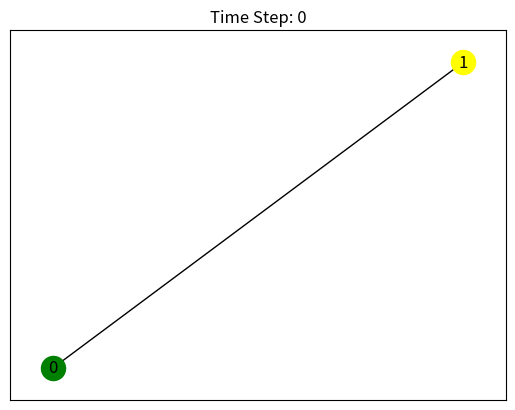
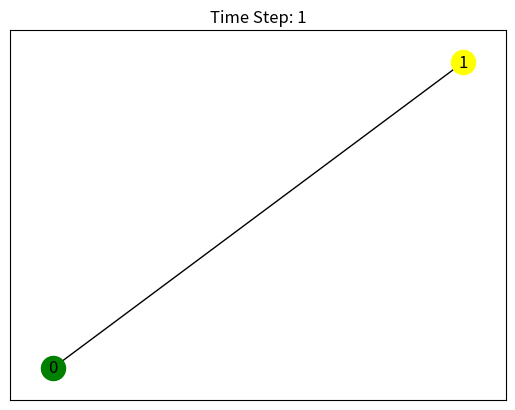
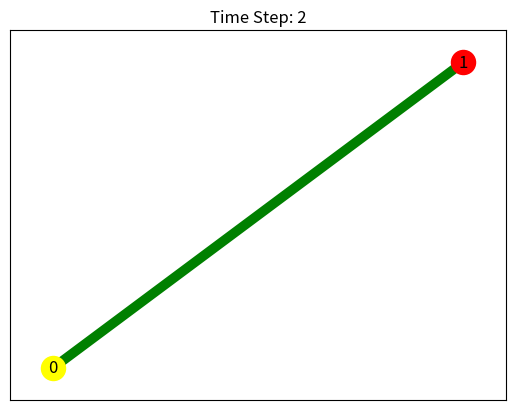
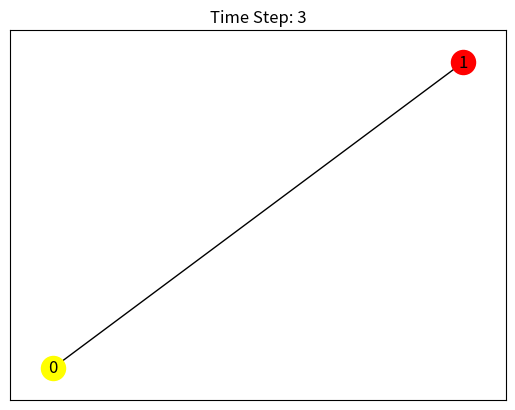
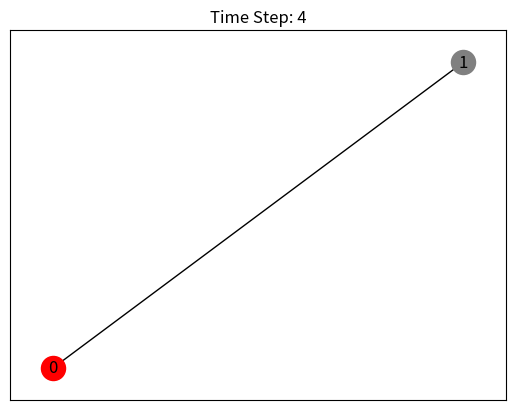
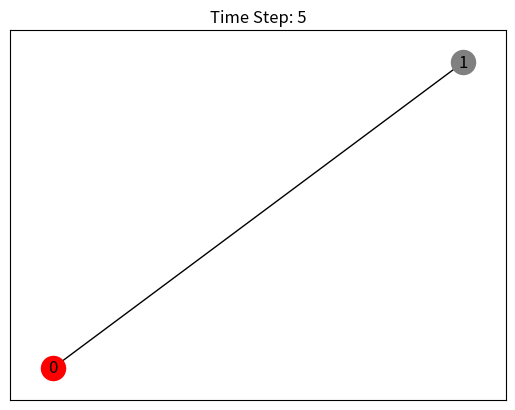
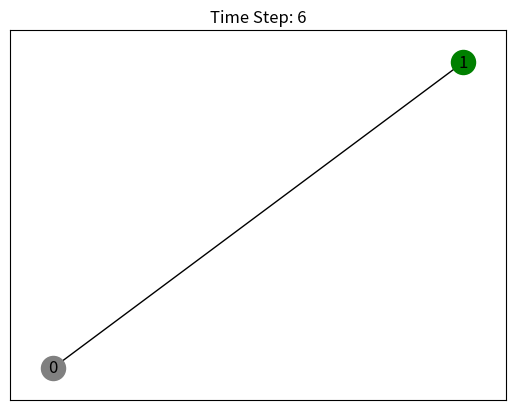
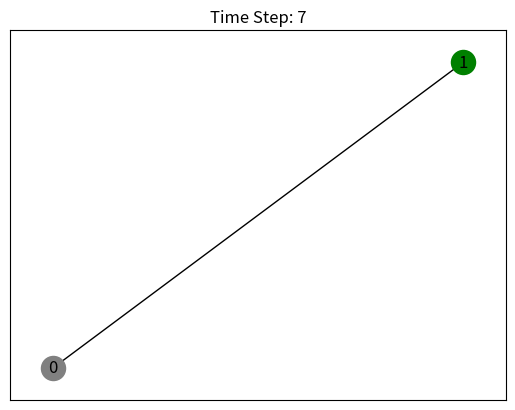
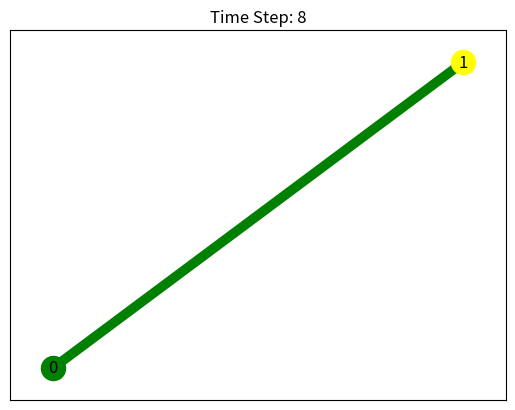
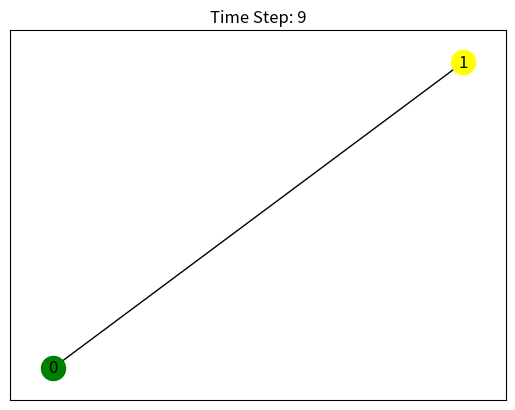
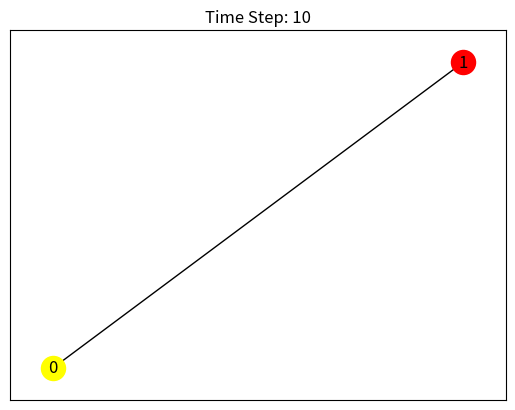
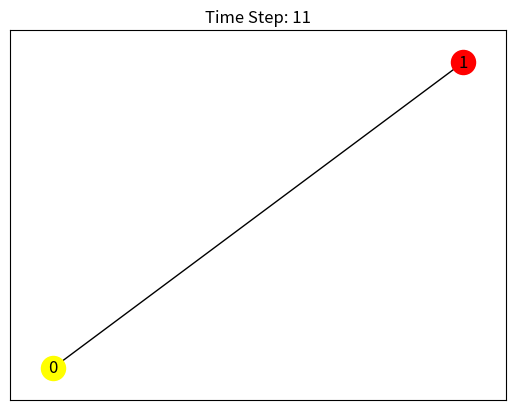
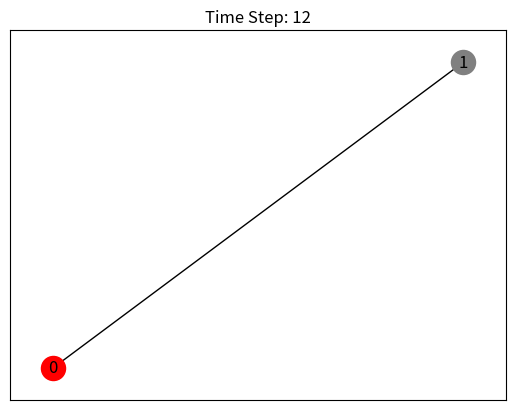
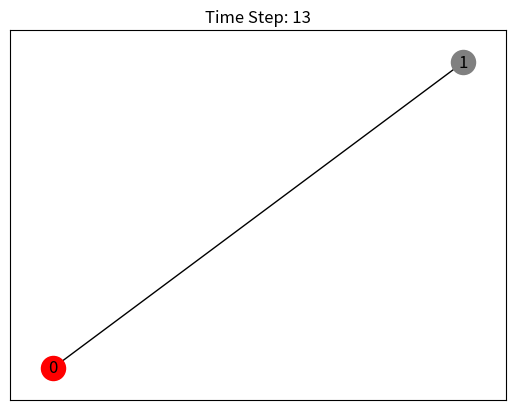
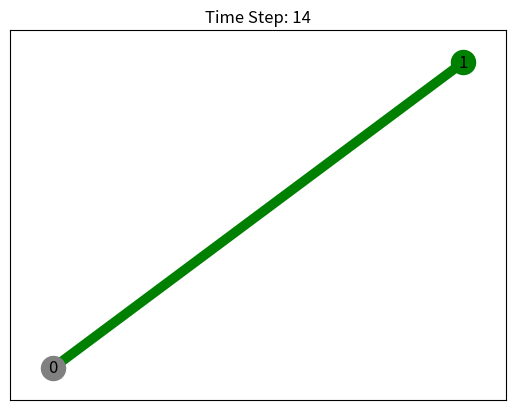
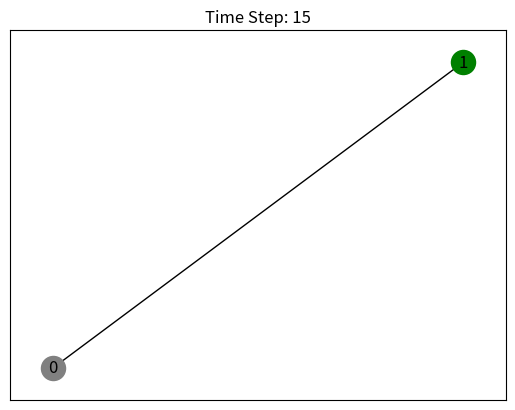

Python code for these plots, in order:
#!/usr/bin/python3

import numpy as np
import networkx as nx
import matplotlib.pyplot as plt
import gc


def seir_nodes(g, matrix, seir, layout):
    susceptible = np.where(seir[:, 0] > 0)[0]
    exposed = np.where(seir[:, 1] > 0)[0]
    infectious = np.where(seir[:, 2] > 0)[0]
    recovered = np.where(seir[:, 3] > 0)[0]
    nx.draw_networkx_nodes(g, pos=layout, nodelist=susceptible, node_color='green')
    nx.draw_networkx_nodes(g, pos=layout, nodelist=exposed, node_color='yellow')
    nx.draw_networkx_nodes(g, pos=layout, nodelist=infectious, node_color='red')
    nx.draw_networkx_nodes(g, pos=layout, nodelist=recovered, node_color='gray')
    
def sei_nodes(g, matrix, sei, layout):
    susceptible = np.where(sei[:, 0] > 0)[0]
    exposed = np.where(sei[:, 1] > 0)[0]
    infectious = np.where(sei[:, 2] > 0)[0]
    nx.draw_networkx_nodes(g, pos=layout, nodelist=susceptible, node_color='green')
    nx.draw_networkx_nodes(g, pos=layout, nodelist=exposed, node_color='yellow')
    nx.draw_networkx_nodes(g, pos=layout, nodelist=infectious, node_color='red')

def seir_edges(g, matrix, seir, layout):
    newly_exposed = np.where(seir[:, 1] == 1)[0]
    edges = []
    for x in newly_exposed:
        near_newly_exposed = matrix[x] > 0
        if np.count_nonzero(near_newly_exposed):
            infectious = seir[:, 2] > 0
            infectious_near_newly_exposed = np.where(infectious & near_newly_exposed)[0]
            if len(infectious_near_newly_exposed) == 0:
                recovered = seir[:, 3] > 0
                infectious_near_newly_exposed = np.where(recovered & near_newly_exposed)[0]
            if len(infectious_near_newly_exposed):
                edge = (x, infectious_near_newly_exposed[0])
                edges.append(edge)
    nx.draw_networkx_edges(g, pos=layout)
    nx.draw_networkx_edges(g, pos=layout, edgelist=edges, edge_color='green', width=7)
    
def sei_edges(g, matrix, sei, layout):
    newly_exposed = np.where(sei[:, 1] == 1)[0]
    edges = []
    for x in newly_exposed:
        near_newly_exposed = matrix[x] > 0
        if np.count_nonzero(near_newly_exposed):
            infectious = sei[:, 2] > 0
            infectious_near_newly_exposed = np.where(infectious & near_newly_exposed)[0]
            if len(infectious_near_newly_exposed):
                edge = (x, infectious_near_newly_exposed[0])
                edges.append(edge)
    nx.draw_networkx_edges(g, pos=layout)
    nx.draw_networkx_edges(g, pos=layout, edgelist=edges, edge_color='green', width=7)

def visualize(m, sim_info1, n1=None, e1=None, sim_info2=None, n2=None, e2=None, layout=None, time_delay=.5):
    
    g = nx.from_numpy_array(m)
    if layout is None:
        layout = nx.spring_layout(g)
    if sim_info2 is None:
        sim_info2 = sim_info1

    for time_step in range(min(len(sim_info1), len(sim_info2))):
        s1 = sim_info1[min(time_step, len(sim_info1) - 1)]
        s2 = sim_info2[min(time_step, len(sim_info2) - 1)]
    
        # Draw Nodes
        if n1 is None and n2 is None:
            nx.draw_networkx_nodes(g, pos=layout)
        elif n1 is not None:
            n1(g, m, s1, layout)
        else:
            n2(g, m, s2, layout)

        # Draw Edges
        if e1 is None and e2 is None:
            nx.draw_networkx_edges(g, pos=layout)
        elif e1 is not None:
            e1(g, m, s1, layout)
        else:
            e2(g, m, s2, layout)

        nx.draw_networkx_labels(g, pos=layout)
        plt.title('Time Step: {ts}'.format(ts=time_step))
        plt.pause(time_delay)
        plt.clf()
    

def visualize_seirs(matrix, seirs, time_delay=1):
    g = nx.from_numpy_matrix(matrix)
    layout = nx.spring_layout(g)
    for time_step, seir in enumerate(seirs):
        seir_nodes(g, matrix, seir, layout)
        nx.draw_networkx_labels(g, pos=layout)
        seir_edges(g, matrix, seir, layout)
        plt.title('Time Step: {ts}'.format(ts=time_step))
        plt.pause(time_delay)
        plt.clf()

def visualize_seis(matrix, seis, time_delay=1):
    g = nx.from_numpy_matrix(matrix)
    layout = nx.spring_layout(g)
    for time_step, sei in enumerate(seis):
        gc.collect()
        susceptible = np.where(sei[:, 0] > 0)[0]
        exposed = np.where(sei[:, 1] > 0)[0]
        infectious = np.where(sei[:, 2] > 0)[0]
        nx.draw_networkx_nodes(g, pos=layout, nodelist=susceptible, node_color='green')
        nx.draw_networkx_nodes(g, pos=layout, nodelist=exposed, node_color='yellow')
        nx.draw_networkx_nodes(g, pos=layout, nodelist=infectious, node_color='red')
        nx.draw_networkx_labels(g, pos=layout)
        nx.draw_networkx_edges(g, pos=layout)
        plt.title('Time Step: {ts}'.format(ts=time_step))
        plt.pause(time_delay)


if __name__ == '__main__':
    matrix = np.array([[0, 1], [1, 0]])
    seirs = np.array([
        [[1, 0, 0, 0], [0, 1, 0, 0]],
        [[2, 0, 0, 0], [0, 2, 0, 0]],
        [[0, 1, 0, 0], [0, 0, 1, 0]],
        [[0, 2, 0, 0], [0, 0, 2, 0]],
        [[0, 0, 1, 0], [0, 0, 0, 1]],
        [[0, 0, 2, 0], [0, 0, 0, 2]],
        [[0, 0, 0, 1], [1, 0, 0, 0]],
        [[0, 0, 0, 2], [2, 0, 0, 0]],

        [[1, 0, 0, 0], [0, 1, 0, 0]],
        [[2, 0, 0, 0], [0, 2, 0, 0]],
        [[0, 1, 0, 0], [0, 0, 1, 0]],
        [[0, 2, 0, 0], [0, 0, 2, 0]],
        [[0, 0, 1, 0], [0, 0, 0, 1]],
        [[0, 0, 2, 0], [0, 0, 0, 2]],
        [[0, 0, 0, 1], [1, 0, 0, 0]],
        [[0, 0, 0, 2], [2, 0, 0, 0]],
        ])

    seis = np.array([
        [[1, 0, 0], [0, 1, 0]],
        [[2, 0, 0], [0, 2, 0]],
        [[0, 1, 0], [0, 0, 1]],
        [[0, 2, 0], [0, 0, 2]],
        [[0, 0, 1], [1, 0, 0]],
        [[0, 0, 2], [2, 0, 0]],
        [[1, 0, 0], [0, 1, 0]],
        [[2, 0, 0], [0, 2, 0]],

        [[0, 1, 0], [0, 0, 1]],
        [[0, 2, 0], [0, 0, 2]],
        [[0, 0, 1], [1, 0, 0]],
        [[0, 0, 2], [2, 0, 0]],
        [[1, 0, 0], [0, 1, 0]],
        [[2, 0, 0], [0, 2, 0]],
        [[0, 1, 0], [0, 0, 1]],
        [[0, 2, 0], [0, 0, 2]],
        ])

    visualize(matrix, sim_info1=seis, e1=sei_edges, sim_info2=seirs, n2=seir_nodes, time_delay=.5)
